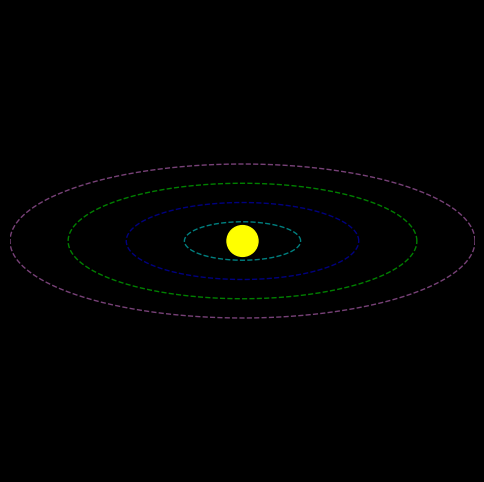

This chart was generated by the following Python code:
# https://en.wikipedia.org/wiki/Solar_System
import numpy as np
import matplotlib.pyplot as plt
import matplotlib.animation as animation

# [redacted]

fig, ax = plt.subplots(figsize=(6, 6))
fig.patch.set_facecolor('black')
ax.axis('off')
ax.set_facecolor("black")
ax.set_xlim(-12, 12)
ax.set_ylim(-12, 12)

# make the sun
sun = plt.Circle((0, 0), 0.8, color='yellow')
ax.add_patch(sun)

# planet data
planets = [
    {"color": "cyan",   "a": 3,  "b": 1, "speed": 0.005},
    {"color": "blue",   "a": 6,  "b": 2, "speed": 0.004},
    {"color": "lime",   "a": 9,  "b": 3, "speed": 0.003},
    {"color": "violet", "a": 12, "b": 4, "speed": 0.002},
]


# random position for planet
for p in planets:
    p["start"] = np.random.uniform(0, 2*np.pi)

# make the elips orbit
t = np.linspace(0, 2*np.pi, 500)
for p in planets:
    ax.plot(p["a"] * np.cos(t), p["b"] * np.sin(t),
            linestyle="--", linewidth=1, color=p["color"], alpha=0.5)

# make the planet
dots = []
for p in planets:
    dot, = ax.plot([], [], 'o', color=p["color"], markersize=8)
    dots.append(dot)


# animasi
def update(frame):
    for i, p in enumerate(planets):
        angle = p["start"] + frame * p["speed"]
        x = p["a"] * np.cos(angle)
        y = p["b"] * np.sin(angle)
        dots[i].set_data([x], [y])
    return dots


ani = animation.FuncAnimation(fig,
                              update,
                              frames=1000,
                              interval=16)
plt.show()
